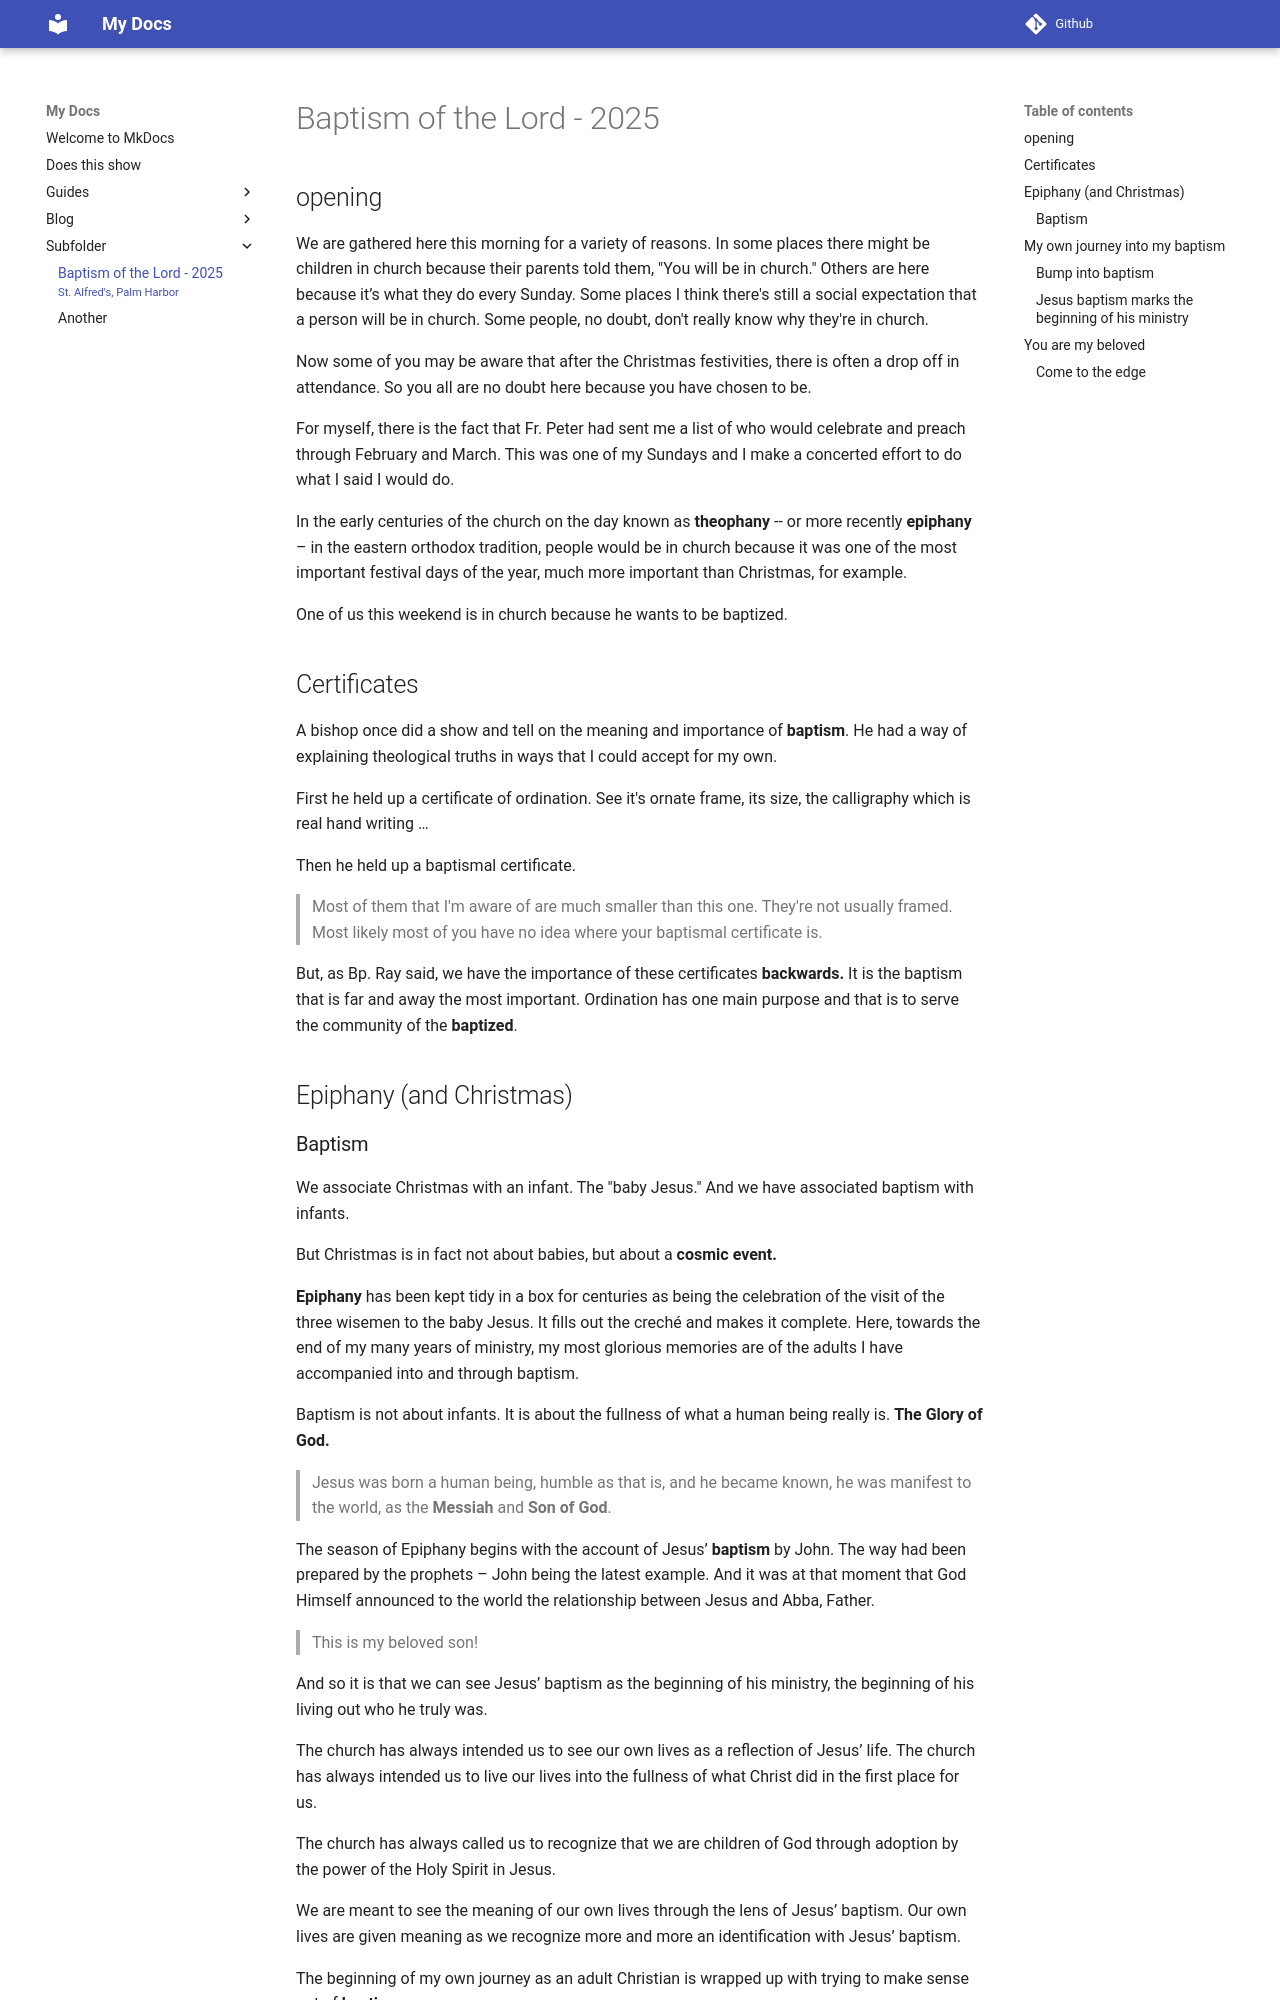

repository: dalesgit/my-docs · page: subfolder/Epiphany-1-final/index.html · generator: mkdocs

---
title: Baptism of the Lord - 2025
subtitle: St. Alfred's, Palm Harbor
author: Dale Hathaway
date: Jan. 11, 2025
---

## opening

We are gathered here this morning for a variety of reasons. In some places there might be children in church because their parents told them, "You will be in church." Others are here because it’s what they do every Sunday. Some places I think there's still a social expectation that a person will be in church. Some people, no doubt, don't really know why they're in church. 

Now some of you may be aware that after the Christmas festivities, there is often a drop off in attendance. So you all are no doubt here because you have chosen to be.

For myself, there is the fact that Fr. Peter had sent me a list of who would celebrate and preach through February and March. This was one of my Sundays and I make a concerted effort to do what I said I would do.

In the early centuries of the church on the day known as **theophany** -- or more recently **epiphany** – in the eastern orthodox tradition, people would be in church because it was one of the most important festival days of the year, much more important than Christmas, for example.

One of us this weekend is in church because he wants to be baptized.

## Certificates

A bishop once did a show and tell on the meaning and importance of **baptism**. He had a way of explaining theological truths in ways that I could accept for my own. 

First he held up a certificate of ordination. See it's ornate frame, its size, the calligraphy which is real hand writing …

Then he held up a baptismal certificate.

> Most of them that I'm aware of are much smaller than this one. They're not usually framed. Most likely most of you have no idea where your baptismal certificate is.

But, as Bp. Ray said, we have the importance of these certificates **backwards.** It is the baptism that is far and away the most important. Ordination has one main purpose and that is to serve the community of the **baptized**.

## Epiphany (and Christmas)

### Baptism

We associate Christmas with an infant. The "baby Jesus." And we have associated baptism with infants. 

But Christmas is in fact not about babies, but about a **cosmic event.** 

**Epiphany** has been kept tidy in a box for centuries as being the celebration of the visit of the three wisemen to the baby Jesus. It fills out the creché and makes it complete. Here, towards the end of my many years of ministry, my most glorious memories are of the adults I have accompanied into and through baptism.

Baptism is not about infants. It is about the fullness of what a human being really is. **The Glory of God.** 

> Jesus was born a human being, humble as that is, and he became known, he was manifest to the world, as the **Messiah** and **Son of God**.

The season of Epiphany begins with the account of Jesus’ **baptism** by John. The way had been prepared by the prophets – John being the latest example. And it was at that moment that God Himself announced to the world the relationship between Jesus and Abba, Father.

> This is my beloved son!

And so it is that we can see Jesus’ baptism as the beginning of his ministry, the beginning of his living out who he truly was.

The church has always intended us to see our own lives as a reflection of Jesus’ life. The church has always intended us to live our lives into the fullness of what Christ did in the first place for us. 

The church has always called us to recognize that we are children of God through adoption by the power of the Holy Spirit in Jesus.

We are meant to see the meaning of our own lives through the lens of Jesus’ baptism. Our own lives are given meaning as we recognize more and more an identification with Jesus’ baptism.

The beginning of my own journey as an adult Christian is wrapped up with trying to make sense out of **baptism.**
